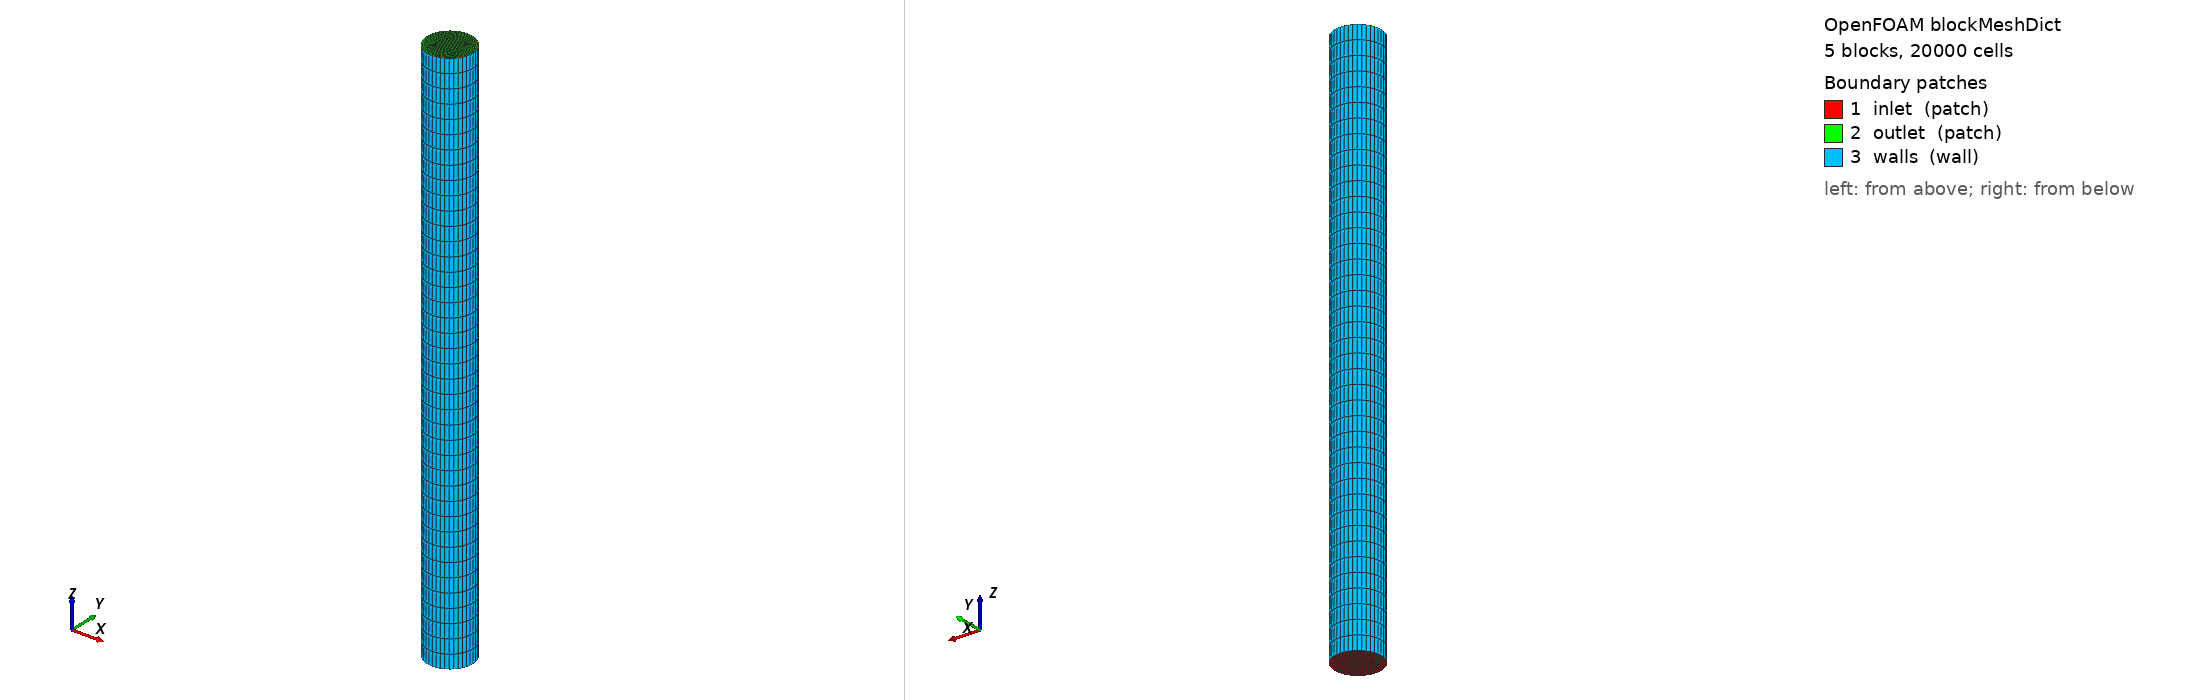

OpenFOAM case: the mesh blockMesh builds from blockMeshDict, 5 block(s), 20000 cells. Boundary patches (legend numbers): 1 inlet (patch), 2 outlet (patch), 3 walls (wall). Left view from above one corner, right view from below the opposite corner. Boundary conditions: 5 field file(s) under 0/; 3 of 3 drawn patches have an entry in a shipped field file.

=== system/blockMeshDict ===
/*--------------------------------*- C++ -*----------------------------------*\
| SHCT->OpenFOAM coupling — auto-generated case                              |
\*---------------------------------------------------------------------------*/
FoamFile
{
    version     2.0;
    format      ascii;
    class       dictionary;
    location    "system";
    object      blockMeshDict;
}
// * * * * * * * * * * * * * * * * * * * * * * * * * * * * * * * * * * * * * //

scale 1;

vertices
(
    (-0.0449897 -0.0449897 0)
    (0.0449897 -0.0449897 0)
    (0.0449897 0.0449897 0)
    (-0.0449897 0.0449897 0)
    (-0.0899793 -0.0899793 0)
    (0.0899793 -0.0899793 0)
    (0.0899793 0.0899793 0)
    (-0.0899793 0.0899793 0)
    (-0.0449897 -0.0449897 3.054)
    (0.0449897 -0.0449897 3.054)
    (0.0449897 0.0449897 3.054)
    (-0.0449897 0.0449897 3.054)
    (-0.0899793 -0.0899793 3.054)
    (0.0899793 -0.0899793 3.054)
    (0.0899793 0.0899793 3.054)
    (-0.0899793 0.0899793 3.054)
);

blocks
(
    hex (0 1 2 3 8 9 10 11) (10 10 40) simpleGrading (1 1 1)
    hex (4 5 1 0 12 13 9 8) (10 10 40) simpleGrading (1 1 1)
    hex (5 6 2 1 13 14 10 9) (10 10 40) simpleGrading (1 1 1)
    hex (6 7 3 2 14 15 11 10) (10 10 40) simpleGrading (1 1 1)
    hex (7 4 0 3 15 12 8 11) (10 10 40) simpleGrading (1 1 1)
);

edges
(
    arc 4 5 (0 -0.12725 0)
    arc 5 6 (0.12725 0 0)
    arc 6 7 (0 0.12725 0)
    arc 7 4 (-0.12725 0 0)
    arc 12 13 (0 -0.12725 3.054)
    arc 13 14 (0.12725 0 3.054)
    arc 14 15 (0 0.12725 3.054)
    arc 15 12 (-0.12725 0 3.054)
);

boundary
(
    inlet
    {
        type patch;
        faces
        (
            (0 1 2 3)
            (4 5 1 0)
            (5 6 2 1)
            (6 7 3 2)
            (7 4 0 3)
        );
    }
    outlet
    {
        type patch;
        faces
        (
            (8 9 10 11)
            (12 13 9 8)
            (13 14 10 9)
            (14 15 11 10)
            (15 12 8 11)
        );
    }
    walls
    {
        type wall;
        faces
        (
            (4 5 13 12)
            (5 6 14 13)
            (6 7 15 14)
            (7 4 12 15)
        );
    }
);

mergePatchPairs ();


=== 0/U ===
/*--------------------------------*- C++ -*----------------------------------*\
| SHCT->OpenFOAM coupling — auto-generated case                              |
\*---------------------------------------------------------------------------*/
FoamFile
{
    version     2.0;
    format      ascii;
    class       volVectorField;
    location    "0";
    object      U;
}
// * * * * * * * * * * * * * * * * * * * * * * * * * * * * * * * * * * * * * //

dimensions [0 1 -1 0 0 0 0];
internalField uniform (0 0 1.8922);

boundaryField
{
    inlet   { type fixedValue; value uniform (0 0 1.8922); }
    outlet  { type pressureInletOutletVelocity; value uniform (0 0 0); }
    walls   { type noSlip; }
}


=== 0/alpha.liquid ===
/*--------------------------------*- C++ -*----------------------------------*\
| SHCT->OpenFOAM coupling — auto-generated case                              |
\*---------------------------------------------------------------------------*/
FoamFile
{
    version     2.0;
    format      ascii;
    class       volScalarField;
    location    "0";
    object      alpha.liquid;
}
// * * * * * * * * * * * * * * * * * * * * * * * * * * * * * * * * * * * * * //

dimensions [0 0 0 0 0 0 0];
internalField uniform 0;

boundaryField
{
    inlet   { type fixedValue; value uniform 0.33861; }
    outlet  { type inletOutlet; inletValue uniform 0; value uniform 0; }
    walls   { type zeroGradient; }
}


=== 0/k ===
/*--------------------------------*- C++ -*----------------------------------*\
| SHCT->OpenFOAM coupling — auto-generated case                              |
\*---------------------------------------------------------------------------*/
FoamFile
{
    version     2.0;
    format      ascii;
    class       volScalarField;
    location    "0";
    object      k;
}
// * * * * * * * * * * * * * * * * * * * * * * * * * * * * * * * * * * * * * //

dimensions [0 2 -2 0 0 0 0];
internalField uniform 0.00770714;

boundaryField
{
    inlet   { type fixedValue; value uniform 0.00770714; }
    outlet  { type inletOutlet; inletValue uniform 0.00770714; value uniform 0.00770714; }
    walls   { type kqRWallFunction; value uniform 0.00770714; }
}


=== 0/nut ===
/*--------------------------------*- C++ -*----------------------------------*\
| SHCT->OpenFOAM coupling — auto-generated case                              |
\*---------------------------------------------------------------------------*/
FoamFile
{
    version     2.0;
    format      ascii;
    class       volScalarField;
    location    "0";
    object      nut;
}
// * * * * * * * * * * * * * * * * * * * * * * * * * * * * * * * * * * * * * //

dimensions [0 2 -1 0 0 0 0];
internalField uniform 0.000856629;

boundaryField
{
    inlet   { type calculated; value uniform 0; }
    outlet  { type calculated; value uniform 0; }
    walls   { type nutkWallFunction; value uniform 0; }
}


=== 0/omega ===
/*--------------------------------*- C++ -*----------------------------------*\
| SHCT->OpenFOAM coupling — auto-generated case                              |
\*---------------------------------------------------------------------------*/
FoamFile
{
    version     2.0;
    format      ascii;
    class       volScalarField;
    location    "0";
    object      omega;
}
// * * * * * * * * * * * * * * * * * * * * * * * * * * * * * * * * * * * * * //

dimensions [0 0 -1 0 0 0 0];
internalField uniform 8.99705;

boundaryField
{
    inlet   { type fixedValue; value uniform 8.99705; }
    outlet  { type inletOutlet; inletValue uniform 8.99705; value uniform 8.99705; }
    walls   { type omegaWallFunction; value uniform 8.99705; }
}
